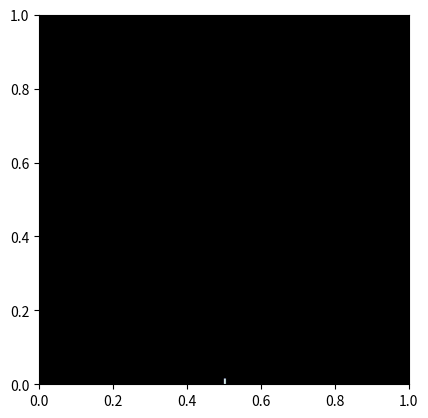

Here is the Python script that generated this plot:
import matplotlib.animation as animation
import matplotlib.pyplot as plt
import numpy as np
import random

class MonteCarloDLA():

    """
    Implements Diffusion Limited Aggregation (DLA) through releasing
    random walkers.
    """

    def __init__(self, N=100):

        self.N = N
        self.grid = np.zeros((N, N))

        # Initialize structure at the centre bottom of the grid
        self.grid[0][N//2] = 1

        self.running = True

        # The heighest index of the structure
        self.structure_top_index = 0

    def update(self):

        walker = RandomWalker(self.generate_random_walker_position(), bounds=[self.N, self.structure_top_index + 1])

        while True:
            
            walker.update()

            if not 0 < walker.position[1] < self.N - 1:
                
                # Respawn walker
                walker.position = self.generate_random_walker_position()

            if self.is_walker_connected(walker):
                
                # Add position of walker to the structure
                self.grid[walker.position[1]][walker.position[0]] = 1

                self.structure_top_index = max(self.structure_top_index, walker.position[1])
                if walker.position[1] == self.N - 1:
                    self.running = False

                return

    def generate_random_walker_position(self):
        """ Generate a random position one row above the heighest cell of the structure. """

        return [random.randint(0, self.N - 1), self.structure_top_index + 1]

    def is_walker_connected(self, walker):
        """ Checks if a random walker is connected to the structure. """

        for neighbour in walker.get_neighbours():
            neighbour_x, neighbour_y = neighbour
            if self.grid[neighbour_y][neighbour_x] == 1:
                return True

        return False

    def animate(self):

        fig = plt.figure()
        self.im = plt.imshow(self.grid, cmap='bone', origin='lower', extent=(0, 1, 0, 1), animated=True)

        self.ani = animation.FuncAnimation(fig, self.update_frame, interval=1, blit=True)
        plt.show()

    def update_frame(self, im_array):

        self.update()

        if not self.running:
            self.ani.event_source.stop()

        self.im.set_array(self.grid)
        return self.im,

class RandomWalker():

    def __init__(self, position, bounds):
        self.position = position
        self.bounds = bounds
    
    def update(self):
        
        # Get a random move: left, right, top, or bottom
        move = random.choice([[-1, 0], [1, 0], [0, 1], [0, -1]])

        for i in range(2):
            self.position[i] += move[i]

        # periodic boundaries in the x-direction
        self.position[0] = self.position[0] % self.bounds[0]

    def get_neighbours(self):
        
        neighbours = []

        neighbour_offsets = [[-1, 0], [1, 0], [0, -1], [0, 1]]
        for neighbour_offset in neighbour_offsets:
            
            # Calculate the neighbours position on the grid
            coordinate = [(self.position[0] + neighbour_offset[0]) % self.bounds[0], self.position[1] + neighbour_offset[1]]
            
            if self.is_in_bounds(coordinate):
                neighbours.append(coordinate)

        return neighbours

    def is_in_bounds(self, coordinate):

        return 0 <= coordinate[0] < self.bounds[0] and 0 <= coordinate[1] < self.bounds[1]


def main():

    sim = MonteCarloDLA(N=200)
    sim.animate()    

if __name__ == "__main__":
    main()